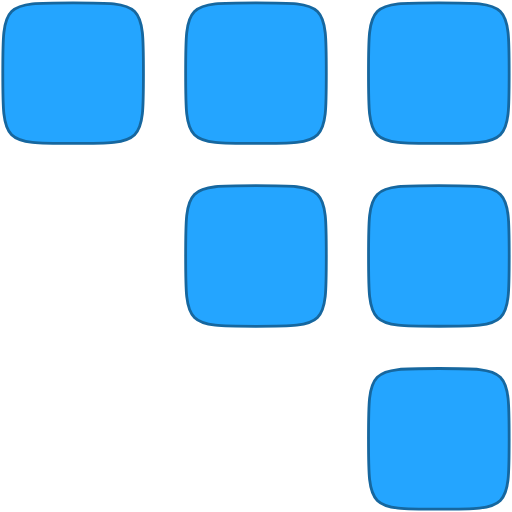
t = 0.00 s
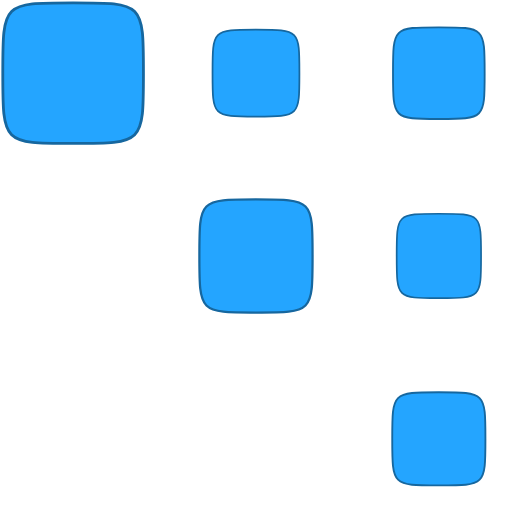
t = 0.40 s
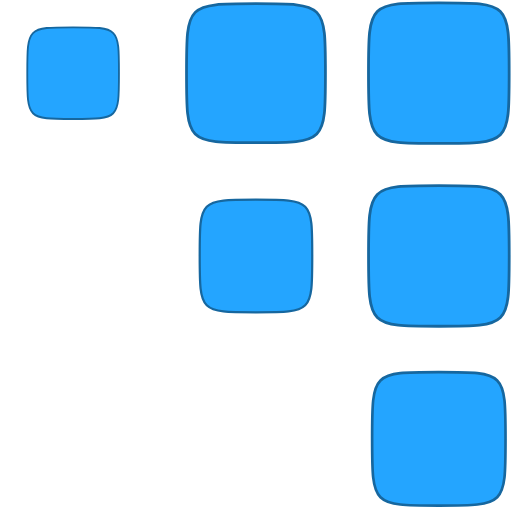
t = 0.80 s
t = 1.18 s: frame unchanged from t = 0.00 s, image omitted
t = 1.55 s: frame unchanged from t = 0.00 s, image omitted
t = 2.00 s: frame unchanged from t = 0.00 s, image omitted

The animated SVG that drew these frames (rendered in a browser with its animation timeline set to each time). Animation: 6 SMIL elements (animateTransform=6); one cycle of 2.40 s, repeats indefinitely.

<svg xmlns="http://www.w3.org/2000/svg"
  style="fill-rule:evenodd;clip-rule:evenodd;stroke-linecap:round;stroke-linejoin:round;stroke-miterlimit:1.5"
  viewBox="0 0 364 364">
  <path d="M7125 360c-50 0-50 0-50 50s0 50 50 50 50 0 50-50 0-50-50-50Z"
    style="fill: rgb(36, 165, 255); stroke: rgb(22, 103, 159); stroke-width: 2px; transform-box: fill-box; transform-origin: 50% 50%;"
    transform="matrix(1, 0, 0, 1, -6943.019, -358.004)">
    <animateTransform type="scale" additive="sum" attributeName="transform" values="1 1;0.6 0.6;1 1;1 1" dur="2s"
      fill="freeze" repeatCount="indefinite" keyTimes="0; 0.15; 0.35; 1" calcMode="spline"
      keySplines="0 0 0.58 1; 0.42 0 0.58 1; 0 0 1 1" begin="0.15s"></animateTransform>
  </path>
  <path d="M7125 360c-50 0-50 0-50 50s0 50 50 50 50 0 50-50 0-50-50-50Z"
    style="fill: rgb(36, 165, 255); stroke: rgb(22, 103, 159); stroke-width: 2px; transform-box: fill-box; transform-origin: 50% 50%;"
    transform="matrix(1, 0, 0, 1, -6813.02, -358.004)">
    <animateTransform type="scale" additive="sum" attributeName="transform" values="1 1;0.6 0.6;1 1;1 1" begin="0s"
      dur="2s" keyTimes="0; 0.15; 0.35; 1" fill="freeze" calcMode="spline"
      keySplines="0 0 0.58 1; 0.42 0 0.58 1; 0.42 0 0.58 1" repeatCount="indefinite"></animateTransform>
  </path>
  <path d="M7125 360c-50 0-50 0-50 50s0 50 50 50 50 0 50-50 0-50-50-50Z"
    style="fill: rgb(36, 165, 255); stroke: rgb(22, 103, 159); stroke-width: 2px; transform-box: fill-box; transform-origin: 50% 50%;"
    transform="matrix(1, 0, 0, 1, -6943.019, -228.004)">
    <animateTransform type="scale" additive="sum" attributeName="transform" values="1 1;0.6 0.6;1 1;1 1" begin="0.3s"
      dur="2s" fill="freeze" repeatCount="indefinite" keyTimes="0; 0.15; 0.35; 1" calcMode="spline"
      keySplines="0 0 0.58 1; 0.42 0 0.58 1; 0 0 1 1"></animateTransform>
  </path>
  <path d="M7125 360c-50 0-50 0-50 50s0 50 50 50 50 0 50-50 0-50-50-50Z"
    style="fill: rgb(36, 165, 255); stroke: rgb(22, 103, 159); stroke-width: 2px; transform-box: fill-box; transform-origin: 50% 50%;"
    transform="matrix(1, 0, 0, 1, -6812.989, -228.035)">
    <animateTransform type="scale" additive="sum" attributeName="transform" values="1 1;0.6 0.6;1 1;1 1" begin="0.1s"
      dur="2s" fill="freeze" repeatCount="indefinite" keyTimes="0; 0.15; 0.35; 1" calcMode="spline"
      keySplines="0 0 0.58 1; 0.42 0 0.58 1; 0 0 1 1"></animateTransform>
  </path>
  <path d="M7125 360c-50 0-50 0-50 50s0 50 50 50 50 0 50-50 0-50-50-50Z"
    style="fill: rgb(36, 165, 255); stroke: rgb(22, 103, 159); stroke-width: 2px; transform-box: fill-box; transform-origin: 50% 50%;"
    transform="matrix(1, 0, 0, 1, -6813.02, -98.004)">
    <animateTransform type="scale" additive="sum" attributeName="transform" values="1 1;0.6 0.6;1 1;1 1" begin="0.2s"
      dur="2s" fill="freeze" repeatCount="indefinite" keyTimes="0; 0.15; 0.35; 1" calcMode="spline"
      keySplines="0 0 0.58 1; 0.42 0 0.58 1; 0 0 1 1"></animateTransform>
  </path>
  <path d="M7125 360c-50 0-50 0-50 50s0 50 50 50 50 0 50-50 0-50-50-50Z"
    style="fill: rgb(36, 165, 255); stroke: rgb(22, 103, 159); stroke-width: 2px; transform-box: fill-box; transform-origin: 50% 50%;"
    transform="matrix(1, 0, 0, 1, -7073.018, -358.004)">
    <animateTransform type="scale" additive="sum" attributeName="transform" values="1 1;0.6 0.6;1 1;1 1" begin="0.4s"
      dur="2s" fill="freeze" repeatCount="indefinite" keyTimes="0; 0.15; 0.35; 1" calcMode="spline"
      keySplines="0 0 0.58 1; 0.42 0 0.58 1; 0 0 1 1"></animateTransform>
  </path>
</svg>
